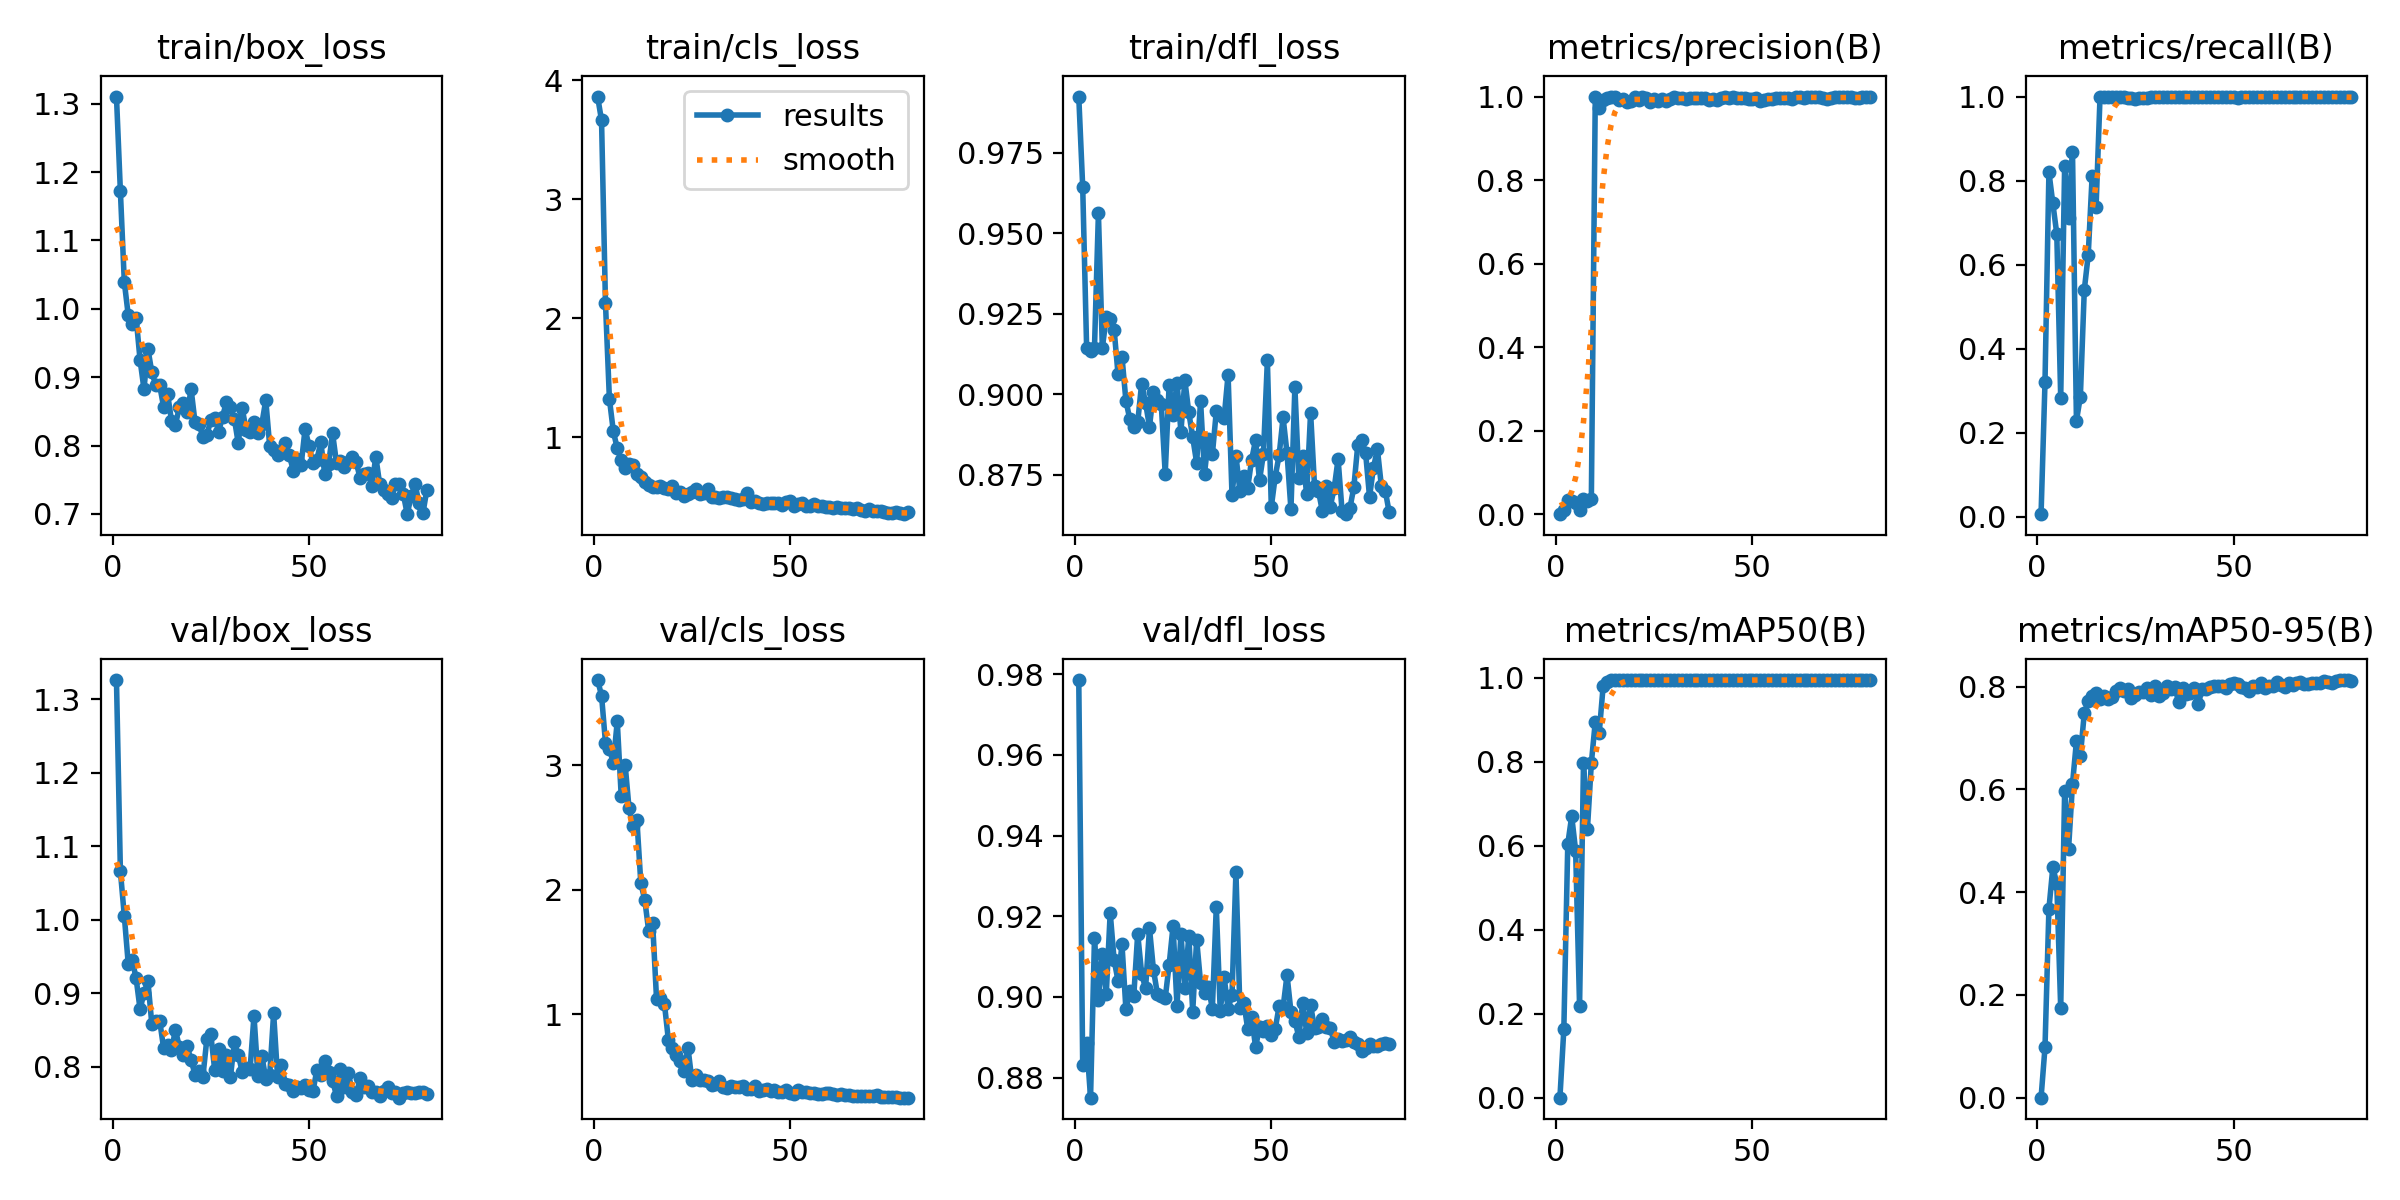

Source data for this figure (header and first rows):
epoch, time, train/box_loss, train/cls_loss, train/dfl_loss, metrics/precision(B), metrics/recall(B), metrics/mAP50(B), metrics/mAP50-95(B), val/box_loss, val/cls_loss, val/dfl_loss, lr/pg0, lr/pg1, lr/pg2
1, 4.233, 1.31, 3.862, 0.9924, 0.00023, 0.00658, 0.00012, 6e-05, 1.326, 3.683, 0.9785, 7.145e-05, 7.145e-05, 7.145e-05
2, 6.953, 1.172, 3.661, 0.9644, 0.0108, 0.3202, 0.1634, 0.09774, 1.066, 3.558, 0.8831, 0.0001552, 0.0001552, 0.0001552
3, 9.562, 1.039, 2.126, 0.9144, 0.03467, 0.8202, 0.6044, 0.3676, 1.005, 3.181, 0.8886, 0.0002369, 0.0002369, 0.0002369
4, 12.18, 0.9905, 1.321, 0.9134, 0.03078, 0.7456, 0.6706, 0.4487, 0.9396, 3.13, 0.875, 0.0003165, 0.0003165, 0.0003165
5, 14.77, 0.9776, 1.048, 0.9144, 0.0275, 0.6733, 0.5887, 0.4165, 0.9453, 3.021, 0.9146, 0.0003939, 0.0003939, 0.0003939
6, 17.29, 0.987, 0.9053, 0.9561, 0.01127, 0.2829, 0.2188, 0.1737, 0.9202, 3.351, 0.8993, 0.0004692, 0.0004692, 0.0004692
7, 19.58, 0.9255, 0.8065, 0.9144, 0.03654, 0.8355, 0.7977, 0.5973, 0.8784, 2.756, 0.9106, 0.0005424, 0.0005424, 0.0005424
8, 22.07, 0.8826, 0.7427, 0.9238, 0.03105, 0.7105, 0.6399, 0.4846, 0.8997, 3.005, 0.9007, 0.0006134, 0.0006134, 0.0006134
9, 24.33, 0.9417, 0.7739, 0.9233, 0.03629, 0.8684, 0.7974, 0.6105, 0.9165, 2.652, 0.9209, 0.0006824, 0.0006824, 0.0006824
10, 26.56, 0.9069, 0.7615, 0.92, 1, 0.2288, 0.8954, 0.6937, 0.8578, 2.514, 0.9091, 0.0007492, 0.0007492, 0.0007492
11, 29.16, 0.8888, 0.6893, 0.9061, 0.9733, 0.2858, 0.8691, 0.6651, 0.8615, 2.559, 0.9039, 0.0008139, 0.0008139, 0.0008139
12, 31.75, 0.8879, 0.6607, 0.9116, 0.9929, 0.5399, 0.98, 0.7484, 0.8624, 2.05, 0.913, 0.0008765, 0.0008765, 0.0008765
13, 34.33, 0.8567, 0.6183, 0.8979, 0.9976, 0.6229, 0.9909, 0.7714, 0.8253, 1.919, 0.8969, 0.0009369, 0.0009369, 0.0009369
14, 36.83, 0.876, 0.6012, 0.8921, 1, 0.8111, 0.9948, 0.7816, 0.8292, 1.667, 0.9014, 0.0009953, 0.0009953, 0.0009953
15, 39.39, 0.8365, 0.5794, 0.8898, 1, 0.7373, 0.995, 0.7873, 0.8221, 1.734, 0.9003, 0.001051, 0.001051, 0.001051
16, 42, 0.8303, 0.5813, 0.8912, 0.9927, 0.9978, 0.9949, 0.7768, 0.85, 1.12, 0.9156, 0.001106, 0.001106, 0.001106
17, 44.49, 0.856, 0.5857, 0.9033, 0.9932, 1, 0.995, 0.7813, 0.827, 1.129, 0.9058, 0.001146, 0.001146, 0.001146
18, 47.06, 0.8624, 0.5723, 0.8972, 0.988, 1, 0.9949, 0.7763, 0.8155, 1.085, 0.9021, 0.001128, 0.001128, 0.001128
19, 49.55, 0.8484, 0.5602, 0.8899, 0.9903, 1, 0.9949, 0.779, 0.8275, 0.7959, 0.917, 0.001111, 0.001111, 0.001111
20, 52.13, 0.8821, 0.5909, 0.9005, 0.9981, 0.9994, 0.995, 0.7918, 0.8086, 0.7269, 0.9068, 0.001093, 0.001093, 0.001093
21, 54.71, 0.8337, 0.5293, 0.8982, 0.9906, 0.9985, 0.995, 0.7982, 0.7892, 0.6713, 0.9008, 0.001075, 0.001075, 0.001075
22, 57.16, 0.8316, 0.5376, 0.8968, 0.9978, 0.9989, 0.995, 0.792, 0.7941, 0.6236, 0.9001, 0.001058, 0.001058, 0.001058
23, 59.74, 0.8127, 0.5048, 0.8752, 0.9966, 0.9966, 0.995, 0.7946, 0.7864, 0.5455, 0.8997, 0.00104, 0.00104, 0.00104
24, 62.22, 0.8152, 0.5183, 0.9029, 0.9867, 0.9969, 0.9946, 0.7788, 0.8375, 0.7277, 0.908, 0.001022, 0.001022, 0.001022
25, 64.77, 0.8373, 0.5386, 0.8936, 0.9939, 0.995, 0.9948, 0.7846, 0.8441, 0.4679, 0.9176, 0.001005, 0.001005, 0.001005
26, 67.34, 0.841, 0.5648, 0.9035, 0.9885, 0.9962, 0.9946, 0.7904, 0.7955, 0.5071, 0.8978, 0.0009869, 0.0009869, 0.0009869
27, 69.9, 0.8202, 0.5217, 0.8883, 0.9939, 0.9971, 0.9948, 0.7892, 0.8234, 0.4697, 0.9156, 0.0009692, 0.0009692, 0.0009692
28, 72.47, 0.8424, 0.5307, 0.9042, 0.9882, 0.9961, 0.995, 0.7972, 0.7942, 0.4726, 0.9021, 0.0009515, 0.0009515, 0.0009515
29, 75.03, 0.8639, 0.5627, 0.8943, 0.9945, 1, 0.995, 0.7832, 0.8157, 0.4625, 0.9152, 0.0009339, 0.0009339, 0.0009339
30, 77.58, 0.8567, 0.4981, 0.8866, 0.9988, 0.9992, 0.995, 0.8018, 0.7855, 0.4326, 0.8964, 0.0009162, 0.0009162, 0.0009162
31, 80.15, 0.8393, 0.4995, 0.8786, 0.9971, 0.9978, 0.995, 0.7813, 0.8328, 0.4424, 0.9142, 0.0008985, 0.0008985, 0.0008985
32, 82.62, 0.8032, 0.488, 0.8978, 0.9959, 0.9997, 0.995, 0.788, 0.8162, 0.4598, 0.9035, 0.0008808, 0.0008808, 0.0008808
33, 85.16, 0.8545, 0.4966, 0.8753, 0.9935, 1, 0.995, 0.8004, 0.7928, 0.4142, 0.9009, 0.0008631, 0.0008631, 0.0008631
34, 87.62, 0.8228, 0.497, 0.8862, 0.9954, 0.9991, 0.995, 0.7959, 0.7986, 0.4076, 0.9024, 0.0008454, 0.0008454, 0.0008454
35, 90.19, 0.8196, 0.4838, 0.8813, 0.997, 0.9998, 0.9948, 0.7996, 0.7962, 0.4246, 0.8971, 0.0008277, 0.0008277, 0.0008277
36, 92.76, 0.8347, 0.4782, 0.8946, 0.9966, 1, 0.995, 0.7705, 0.8692, 0.4181, 0.9223, 0.0008101, 0.0008101, 0.0008101
37, 95.22, 0.8181, 0.4706, 0.8935, 0.9962, 1, 0.995, 0.7964, 0.7872, 0.4174, 0.8966, 0.0007924, 0.0007924, 0.0007924
38, 97.81, 0.8316, 0.4786, 0.8927, 0.9966, 0.9994, 0.9948, 0.7863, 0.8146, 0.4227, 0.9049, 0.0007747, 0.0007747, 0.0007747
39, 100.3, 0.8665, 0.5335, 0.906, 0.9925, 0.9996, 0.9947, 0.7875, 0.7835, 0.3974, 0.8971, 0.000757, 0.000757, 0.000757
40, 102.8, 0.7991, 0.457, 0.8686, 0.9947, 1, 0.9949, 0.7972, 0.7886, 0.3993, 0.9005, 0.0007393, 0.0007393, 0.0007393
41, 105.4, 0.7937, 0.463, 0.8809, 0.9929, 0.9989, 0.9945, 0.7661, 0.8726, 0.4188, 0.9309, 0.0007216, 0.0007216, 0.0007216
42, 107.9, 0.7865, 0.4431, 0.87, 0.9968, 0.9993, 0.995, 0.7953, 0.7863, 0.3792, 0.8973, 0.000704, 0.000704, 0.000704
43, 110.5, 0.7926, 0.4403, 0.8744, 0.9986, 0.998, 0.995, 0.7952, 0.802, 0.392, 0.8985, 0.0006863, 0.0006863, 0.0006863
44, 113, 0.8043, 0.4473, 0.871, 0.9971, 0.9993, 0.995, 0.7995, 0.7764, 0.4012, 0.8921, 0.0006686, 0.0006686, 0.0006686
45, 115.5, 0.7857, 0.4426, 0.8797, 0.9982, 1, 0.995, 0.801, 0.7751, 0.3814, 0.895, 0.0006509, 0.0006509, 0.0006509
46, 118.1, 0.7634, 0.4491, 0.8857, 0.9963, 0.9992, 0.995, 0.8017, 0.7664, 0.3927, 0.8876, 0.0006332, 0.0006332, 0.0006332
47, 120.6, 0.7804, 0.4482, 0.8732, 0.9971, 0.9996, 0.995, 0.8019, 0.7725, 0.3768, 0.8924, 0.0006155, 0.0006155, 0.0006155
48, 123.2, 0.7718, 0.4261, 0.8814, 0.9969, 0.9986, 0.995, 0.7977, 0.7708, 0.3745, 0.8915, 0.0005979, 0.0005979, 0.0005979
49, 125.7, 0.8241, 0.451, 0.9104, 0.9938, 0.9997, 0.995, 0.8048, 0.7754, 0.3924, 0.8929, 0.0005802, 0.0005802, 0.0005802
50, 128.3, 0.7997, 0.4634, 0.8649, 0.9949, 1, 0.995, 0.8072, 0.7688, 0.3687, 0.8905, 0.0005625, 0.0005625, 0.0005625
51, 130.8, 0.774, 0.4243, 0.8744, 0.9962, 0.9975, 0.995, 0.8048, 0.7661, 0.3619, 0.8921, 0.0005448, 0.0005448, 0.0005448
52, 133.3, 0.779, 0.4338, 0.8811, 0.99, 1, 0.9949, 0.7994, 0.7955, 0.3927, 0.8978, 0.0005271, 0.0005271, 0.0005271
53, 135.8, 0.8052, 0.4442, 0.8927, 0.9926, 1, 0.995, 0.7973, 0.788, 0.3759, 0.8974, 0.0005094, 0.0005094, 0.0005094
54, 138.4, 0.7585, 0.419, 0.8817, 0.9931, 0.9987, 0.995, 0.7915, 0.8081, 0.373, 0.9054, 0.0004918, 0.0004918, 0.0004918
55, 141, 0.7736, 0.4171, 0.8641, 0.9952, 0.9992, 0.9949, 0.8011, 0.7921, 0.3701, 0.8963, 0.0004741, 0.0004741, 0.0004741
56, 143.5, 0.818, 0.4407, 0.9021, 0.9969, 0.9997, 0.995, 0.7988, 0.781, 0.3674, 0.8941, 0.0004564, 0.0004564, 0.0004564
57, 146, 0.7744, 0.4197, 0.8738, 0.996, 1, 0.995, 0.8075, 0.7602, 0.3604, 0.8901, 0.0004387, 0.0004387, 0.0004387
58, 148.6, 0.777, 0.4205, 0.8806, 0.9968, 1, 0.995, 0.7973, 0.7965, 0.3611, 0.8986, 0.000421, 0.000421, 0.000421
59, 151.1, 0.7689, 0.4091, 0.8688, 0.9959, 1, 0.995, 0.8021, 0.7725, 0.3658, 0.8912, 0.0004033, 0.0004033, 0.0004033
60, 153.6, 0.7754, 0.415, 0.8943, 0.9947, 1, 0.995, 0.8019, 0.7912, 0.3648, 0.898, 0.0003857, 0.0003857, 0.0003857
... 20 more rows
